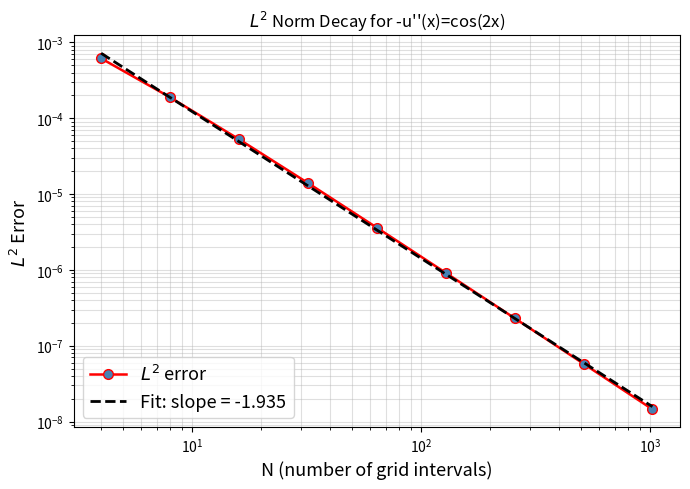

The script that saved this image:
from numpy import *
import matplotlib.pyplot as plt

# analytical constants from boundary conditions of system
c1=(1-cos(2))/4
c2=11/4

N_=2**arange(2,11)
errors=[]

for N in N_:
    h=1.0/(N+1)
    x=arange(1,N+1)*h
    n=N

    # stiff matrix
    e=ones(n)
    A=(diag(-e[:-1],-1)+diag(2*e,0)+diag(-e[:-1],1))/h**2

    # system [Au = f] and boundary condition implementation
    f=cos(2*x)
    f[0]+=3.0/h**2
    f[-1]+=3.0/h**2

    u=linalg.solve(A,f)
    u_=cos(2*x)/4+c1*x+c2

    # discrete L2 error
    errors.append(sqrt(h*sum((u-u_)**2)))
errors = array(errors)

# log-log plot for convergence rate 
p = polyfit(log(N_),log(errors),1)
slope = p[0]

# plot
fig,ax = plt.subplots(figsize=(7,5))
ax.loglog(N_,errors,'ro-',markersize=7,linewidth=1.8,markerfacecolor='steelblue',label=r'$L^2$ error')
ax.loglog(N_,exp(polyval(p,log(N_))),'k--',linewidth=2.0,label=f'Fit: slope = {slope:.3f}')
plt.title(f"$L^2$ Norm Decay for -u''(x)=cos(2x)")
ax.set_xlabel('N (number of grid intervals)',fontsize=13)
ax.set_ylabel(r'$L^2$ Error', fontsize=13)
ax.legend(loc='lower left', fontsize=13)
ax.grid(True,which='both',alpha=0.4)
plt.tight_layout()
plt.show()
